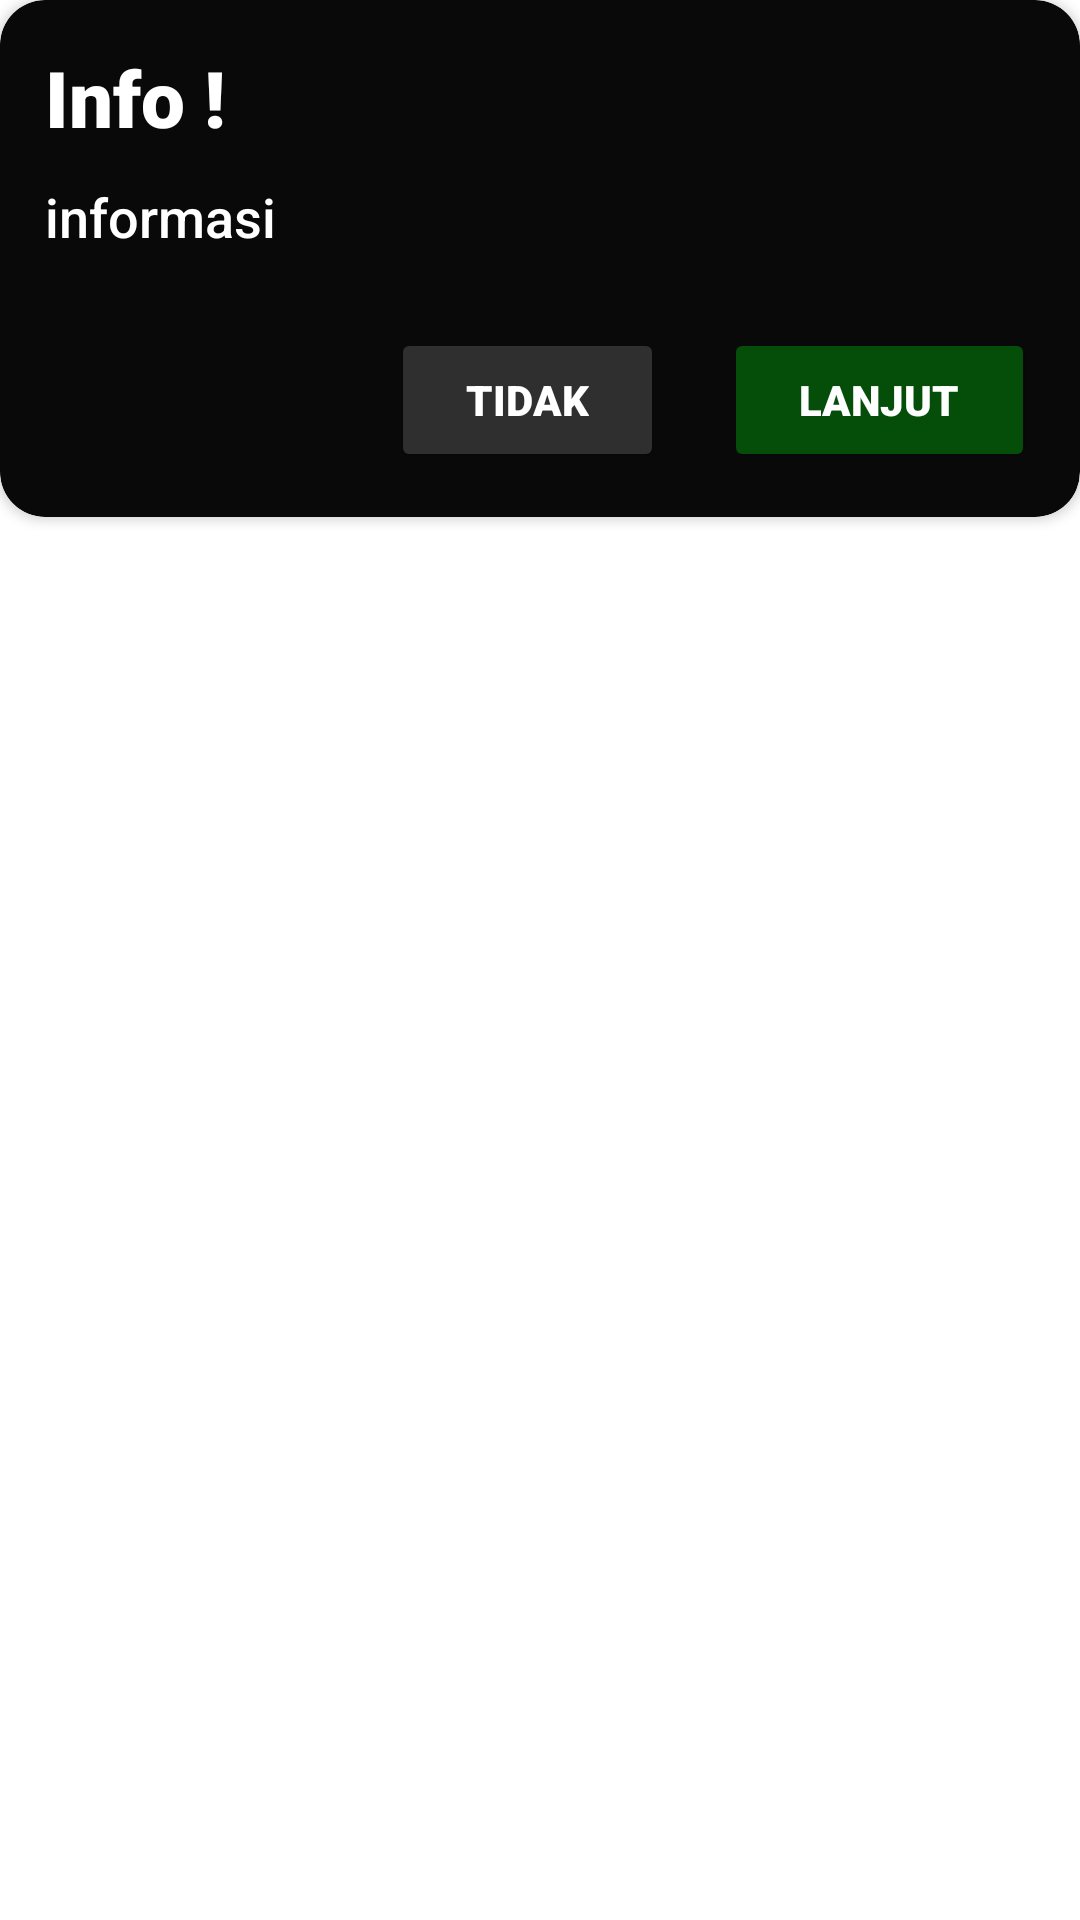

Here is an Android app screen rendered from its layout file. Give the layout XML and the strings, colors and styles it references.
<!-- AndroidManifest.xml: application theme Theme.SmartFarming_PascaPanen -->
<!-- res/layout/component_info_lanjutkan.xml -->
<?xml version="1.0" encoding="utf-8"?>
<LinearLayout xmlns:android="http://schemas.android.com/apk/res/android"
    xmlns:app="http://schemas.android.com/apk/res-auto"
    android:orientation="vertical"
    android:layout_gravity="center"
    android:layout_width="300dp"
    android:layout_height="wrap_content">

    <androidx.cardview.widget.CardView
        app:cardBackgroundColor="@color/black"
        app:cardCornerRadius="15dp"
        android:layout_width="match_parent"
        android:layout_height="wrap_content">

        <LinearLayout
            android:padding="15dp"
            android:orientation="vertical"
            android:layout_width="match_parent"
            android:layout_height="match_parent">
            <TextView
                android:layout_width="wrap_content"
                android:layout_height="wrap_content"
                android:text="Info !"
                android:textSize="26dp"
                android:textColor="@color/white"
                android:textStyle="bold"
                android:fontFamily="sans-serif-black"
                />

            <TextView
                android:id="@+id/showinfo"
                android:layout_width="match_parent"
                android:layout_height="wrap_content"
                android:text="informasi"
                android:textSize="18dp"
                android:layout_marginTop="10dp"
                android:textColor="@color/white"
                android:fontFamily="sans-serif-medium"
                />

            <LinearLayout
                android:layoutDirection="rtl"
                android:layout_marginTop="25dp"
                android:layout_width="match_parent"
                android:layout_height="match_parent"
                android:orientation="horizontal">

                <Button
                    android:id="@+id/lanjut"
                    android:layout_width="wrap_content"
                    android:layout_height="wrap_content"
                    android:fontFamily="sans-serif-black"
                    android:text="Lanjut"
                    android:layout_marginLeft="20dp"
                    android:backgroundTint="@color/green_old"
                    android:paddingHorizontal="25dp"
                    android:paddingVertical="10dp"
                    android:textColor="@color/white"
                    android:textSize="14sp"/>

                <Button
                    android:id="@+id/ok"
                    android:layout_width="wrap_content"
                    android:layout_height="wrap_content"
                    android:fontFamily="sans-serif-black"
                    android:text="Tidak"
                    android:backgroundTint="@color/grey"
                    android:paddingHorizontal="25dp"
                    android:paddingVertical="10dp"
                    android:textColor="@color/white"
                    android:textSize="14sp"/>

            </LinearLayout>
        </LinearLayout>
    </androidx.cardview.widget.CardView>
</LinearLayout>
<!-- resources referenced by this layout -->
<resources>
  <color name="black">#090909</color>
  <color name="green_old">#044E09</color>
  <color name="grey">#2F2F2F</color>
  <color name="white">#FFFFFFFF</color>
  <style name="Theme.SmartFarming_PascaPanen" parent="Theme.MaterialComponents.DayNight.NoActionBar">
          
          <item name="colorPrimary">@color/yellow</item>
          <item name="colorPrimaryVariant">@color/yellow</item>
          <item name="colorOnPrimary">@color/white</item>
          
          <item name="colorSecondary">@color/green</item>
          <item name="colorSecondaryVariant">@color/orange</item>
          <item name="colorOnSecondary">@color/black</item>
          
          <item name="android:statusBarColor" tools:targetApi="l">@color/black</item>
          
      </style>
  <color name="yellow">#FFE61B</color>
  <color name="green">#5FD068</color>
  <color name="orange">#FFB72B</color>
</resources>
